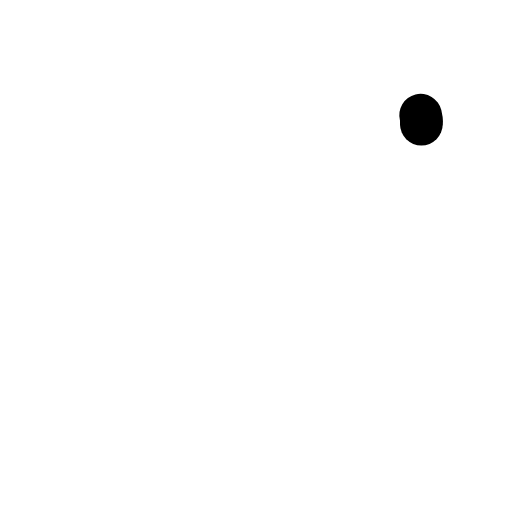
t = 0.00 s
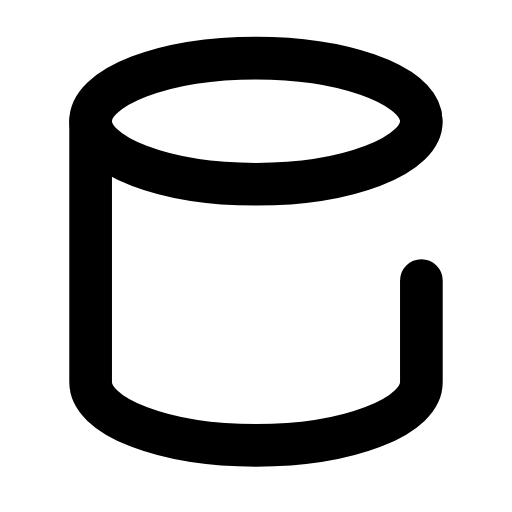
t = 0.32 s
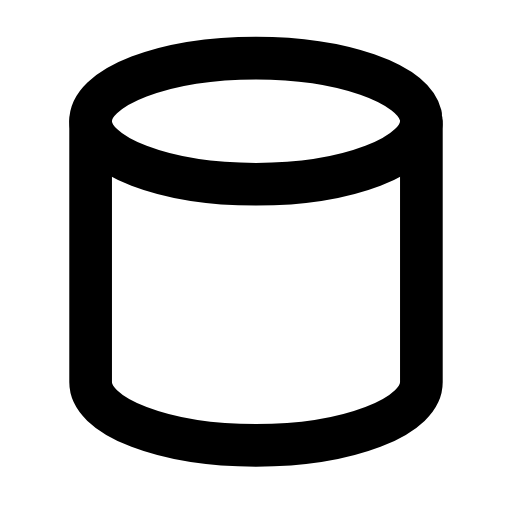
t = 0.58 s
t = 0.88 s: frame unchanged from t = 0.58 s, image omitted
t = 1.20 s: frame unchanged from t = 0.58 s, image omitted
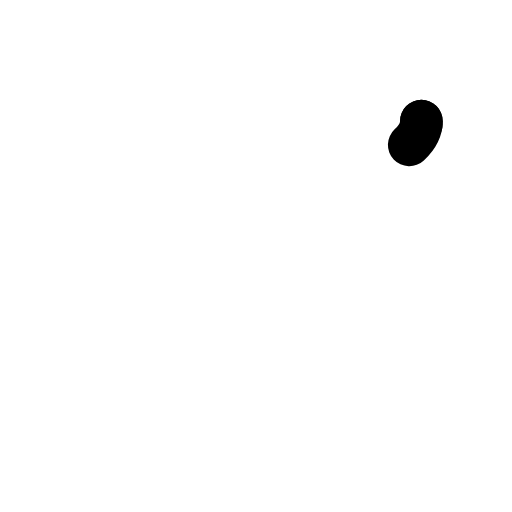
t = 1.50 s

The animated SVG that drew these frames (rendered in a browser with its animation timeline set to each time). Animation: 2 SMIL elements (animate=2); one cycle of 1.80 s, repeats indefinitely.

<svg xmlns="http://www.w3.org/2000/svg" width="24" height="24" viewBox="0 0 24 24" fill="none"><g transform="translate(-0.24 -0.236) scale(1.02)"><ellipse stroke="currentColor" stroke-width="1.961" stroke-linecap="round" stroke-linejoin="round" fill="none" cx="12" cy="5.8" rx="7.6" ry="2.9" pathLength="1" stroke-dasharray="1"><animate attributeName="stroke-dashoffset" values="1;1;0;0;0;0;1;1;1" keyTimes="0;0;0.189;0.45;0.6;0.774;0.9;0.9;1" dur="1.8s" repeatCount="indefinite" calcMode="spline" keySplines="0.16 1 0.3 1;0.16 1 0.3 1;0.16 1 0.3 1;0.16 1 0.3 1;0.16 1 0.3 1;0.16 1 0.3 1;0.16 1 0.3 1;0.16 1 0.3 1"/></ellipse><path stroke="currentColor" stroke-width="1.961" stroke-linecap="round" stroke-linejoin="round" fill="none" d="M4.4 5.8L4.4 17.8A7.6 2.9 0 0 0 19.6 17.8L19.6 5.8" pathLength="1" stroke-dasharray="1"><animate attributeName="stroke-dashoffset" values="1;1;0;0;0;0;1;1;1" keyTimes="0;0.135;0.315;0.45;0.6;0.69;0.81;0.9;1" dur="1.8s" repeatCount="indefinite" calcMode="spline" keySplines="0.16 1 0.3 1;0.16 1 0.3 1;0.16 1 0.3 1;0.16 1 0.3 1;0.16 1 0.3 1;0.16 1 0.3 1;0.16 1 0.3 1;0.16 1 0.3 1"/></path></g></svg>
